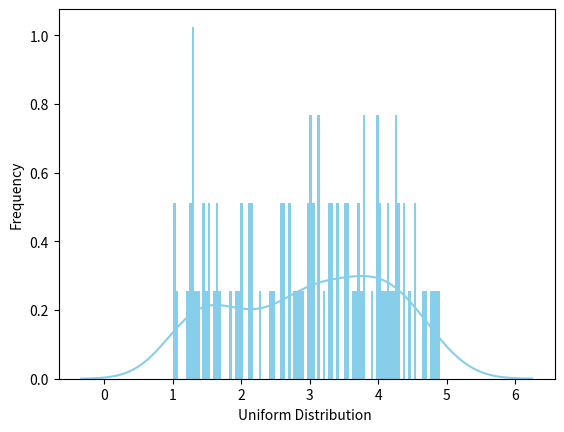

Write Python code to recreate this figure.
import seaborn as sns
from scipy.stats import uniform
import matplotlib.pyplot as plt

data_uniform = uniform.rvs(size=100,loc = 1, scale=4)
ax = sns.distplot(data_uniform,
                  bins=100,
                  kde=True,
                  color='skyblue',
                  hist_kws={"linewidth": 15,'alpha':1})
ax.set(xlabel='Uniform Distribution ', ylabel='Frequency')
plt.show()

#### Step 2: Calculate cdf of uniform distriution
#Here, cdf is used to determine the probability that a observation
# that is taken will be less than, greater than, equal, or between two values.

#1)P(X<2)
print(uniform.cdf(2, loc = 1, scale=4 ))

#2)P(X>3)
print(uniform.cdf(3, loc = 1, scale=4 ))

mean, var= uniform.stats(moments='mv')
print(mean, var)

#### Step 3: Calculate mean and variance

print(uniform.mean(loc=1,scale=4))

print(uniform.var(loc=1,scale=4))



